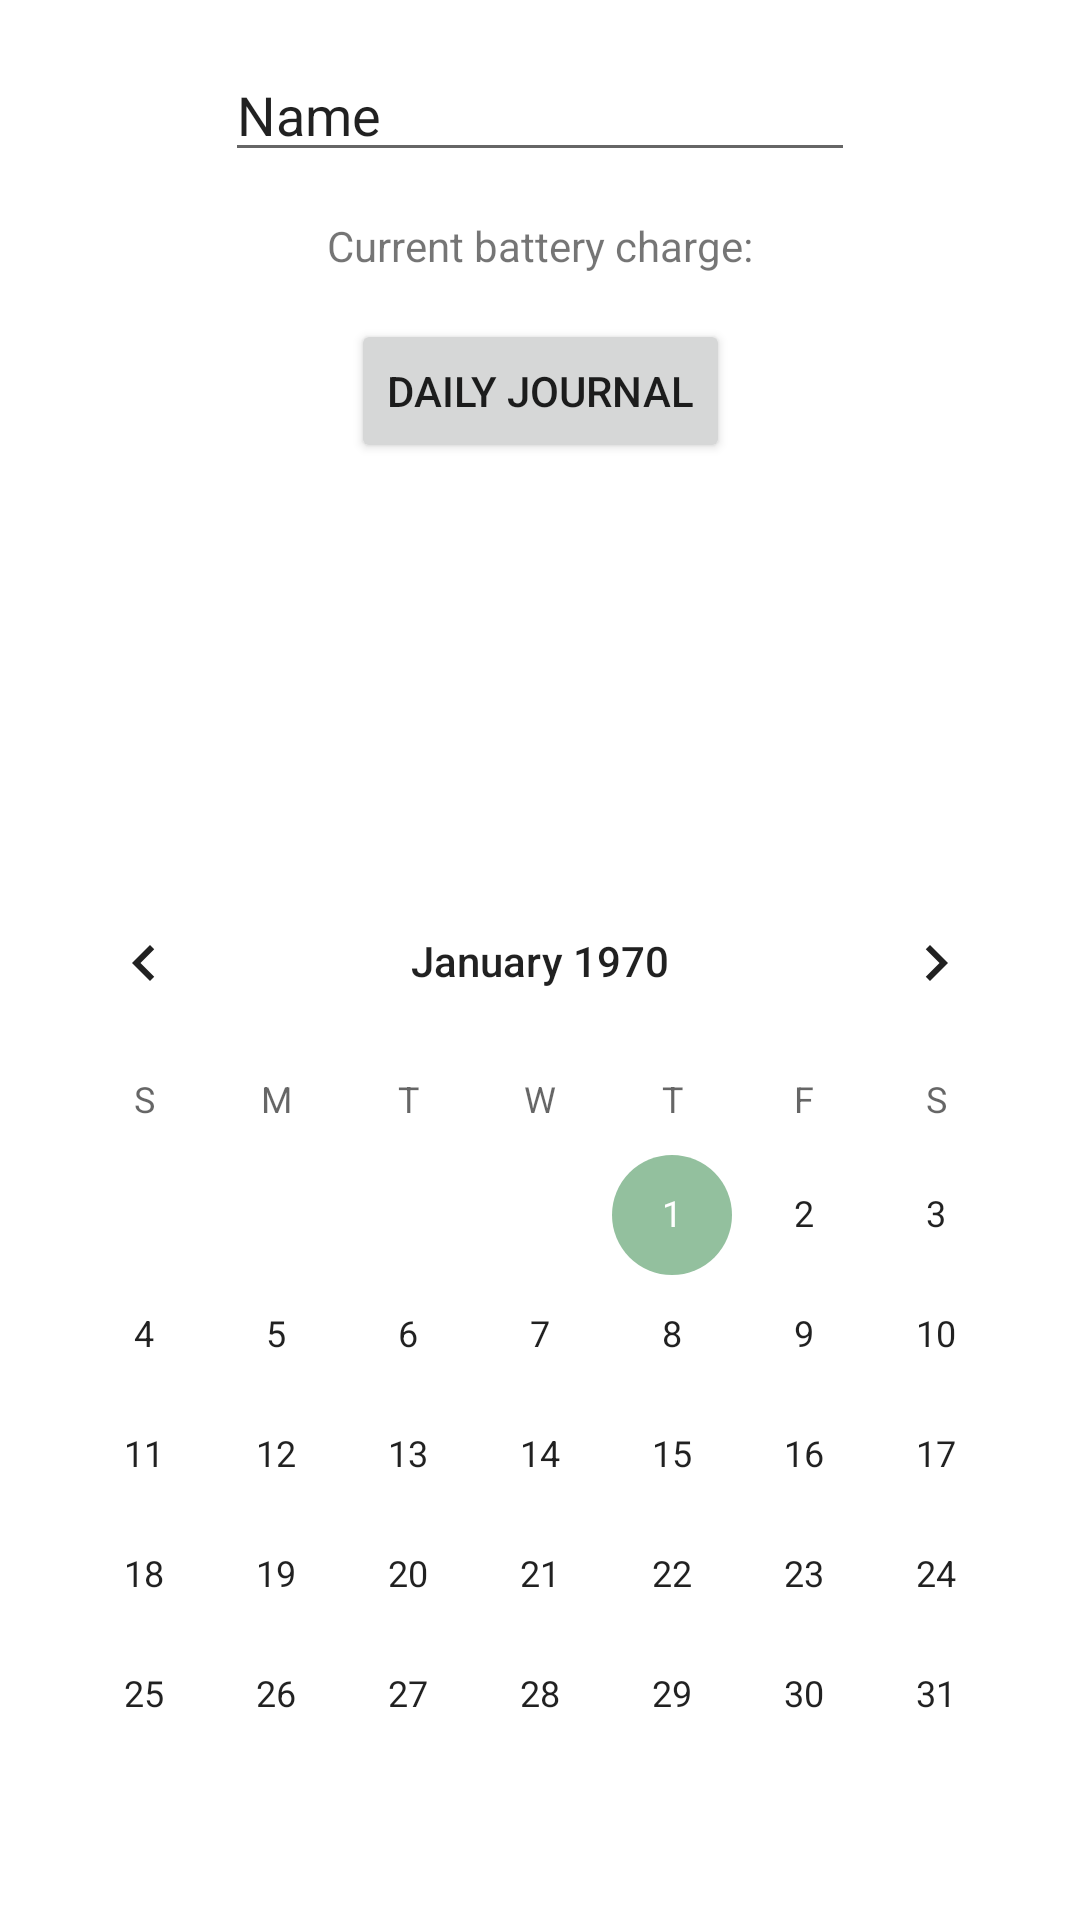

Produce the Android XML layout that renders to this screen, including the resource entries it uses.
<!-- AndroidManifest.xml: application theme Theme.EnergyMindfulness -->
<!-- res/layout/activity_main.xml -->
<?xml version="1.0" encoding="utf-8"?>
<androidx.constraintlayout.widget.ConstraintLayout xmlns:android="http://schemas.android.com/apk/res/android"
    xmlns:app="http://schemas.android.com/apk/res-auto"
    xmlns:tools="http://schemas.android.com/tools"
    android:layout_width="match_parent"
    android:layout_height="match_parent"
    tools:context=".MainActivity">

    <EditText
        android:id="@+id/editTextTextPersonName"
        android:layout_width="wrap_content"
        android:layout_height="wrap_content"
        android:layout_marginTop="16dp"
        android:layout_marginBottom="15dp"
        android:ems="10"
        android:inputType="textPersonName"
        android:text="@string/name"
        app:layout_constraintBottom_toTopOf="@+id/batteryLife"
        app:layout_constraintEnd_toEndOf="parent"
        app:layout_constraintStart_toStartOf="parent"
        app:layout_constraintTop_toTopOf="parent" />

    <TextView
        android:id="@+id/batteryLife"
        android:layout_width="wrap_content"
        android:layout_height="wrap_content"
        android:layout_marginTop="15dp"
        android:text="@string/current_battery_charge"
        app:layout_constraintEnd_toEndOf="parent"
        app:layout_constraintStart_toStartOf="parent"
        app:layout_constraintTop_toBottomOf="@+id/editTextTextPersonName" />

    <CalendarView
        android:id="@+id/calendarView"
        android:layout_width="wrap_content"
        android:layout_height="wrap_content"
        android:layout_marginBottom="15dp"
        app:layout_constraintBottom_toBottomOf="parent"
        app:layout_constraintEnd_toEndOf="parent"
        app:layout_constraintStart_toStartOf="parent" />

    <Button
        android:id="@+id/button"
        android:layout_width="wrap_content"
        android:layout_height="wrap_content"
        android:layout_marginTop="15dp"
        android:text="@string/daily_journal"
        app:layout_constraintEnd_toEndOf="parent"
        app:layout_constraintStart_toStartOf="parent"
        app:layout_constraintTop_toBottomOf="@+id/batteryLife" />
</androidx.constraintlayout.widget.ConstraintLayout>
<!-- resources referenced by this layout -->
<resources>
  <string name="current_battery_charge">Current battery charge:</string>
  <string name="daily_journal">Daily Journal</string>
  <string name="name">Name</string>
  <style name="Theme.EnergyMindfulness" parent="Theme.MaterialComponents.DayNight.DarkActionBar">
          
          <item name="colorPrimary">@color/purple_500</item>
          <item name="colorPrimaryVariant">@color/purple_700</item>
          <item name="colorOnPrimary">@color/white</item>
          
          <item name="colorSecondary">@color/teal_200</item>
          <item name="colorSecondaryVariant">@color/teal_700</item>
          <item name="colorOnSecondary">@color/black</item>
          
          <item name="android:statusBarColor" tools:targetApi="l">?attr/colorPrimaryVariant</item>
          
      </style>
  <color name="purple_500">#FF8E8BAF</color>
  <color name="purple_700">#4F4A87</color>
  <color name="white">#FFFFFFFF</color>
  <color name="teal_200">#93c09e</color>
  <color name="teal_700">#5cbbe7</color>
  <color name="black">#FF000000</color>
</resources>
